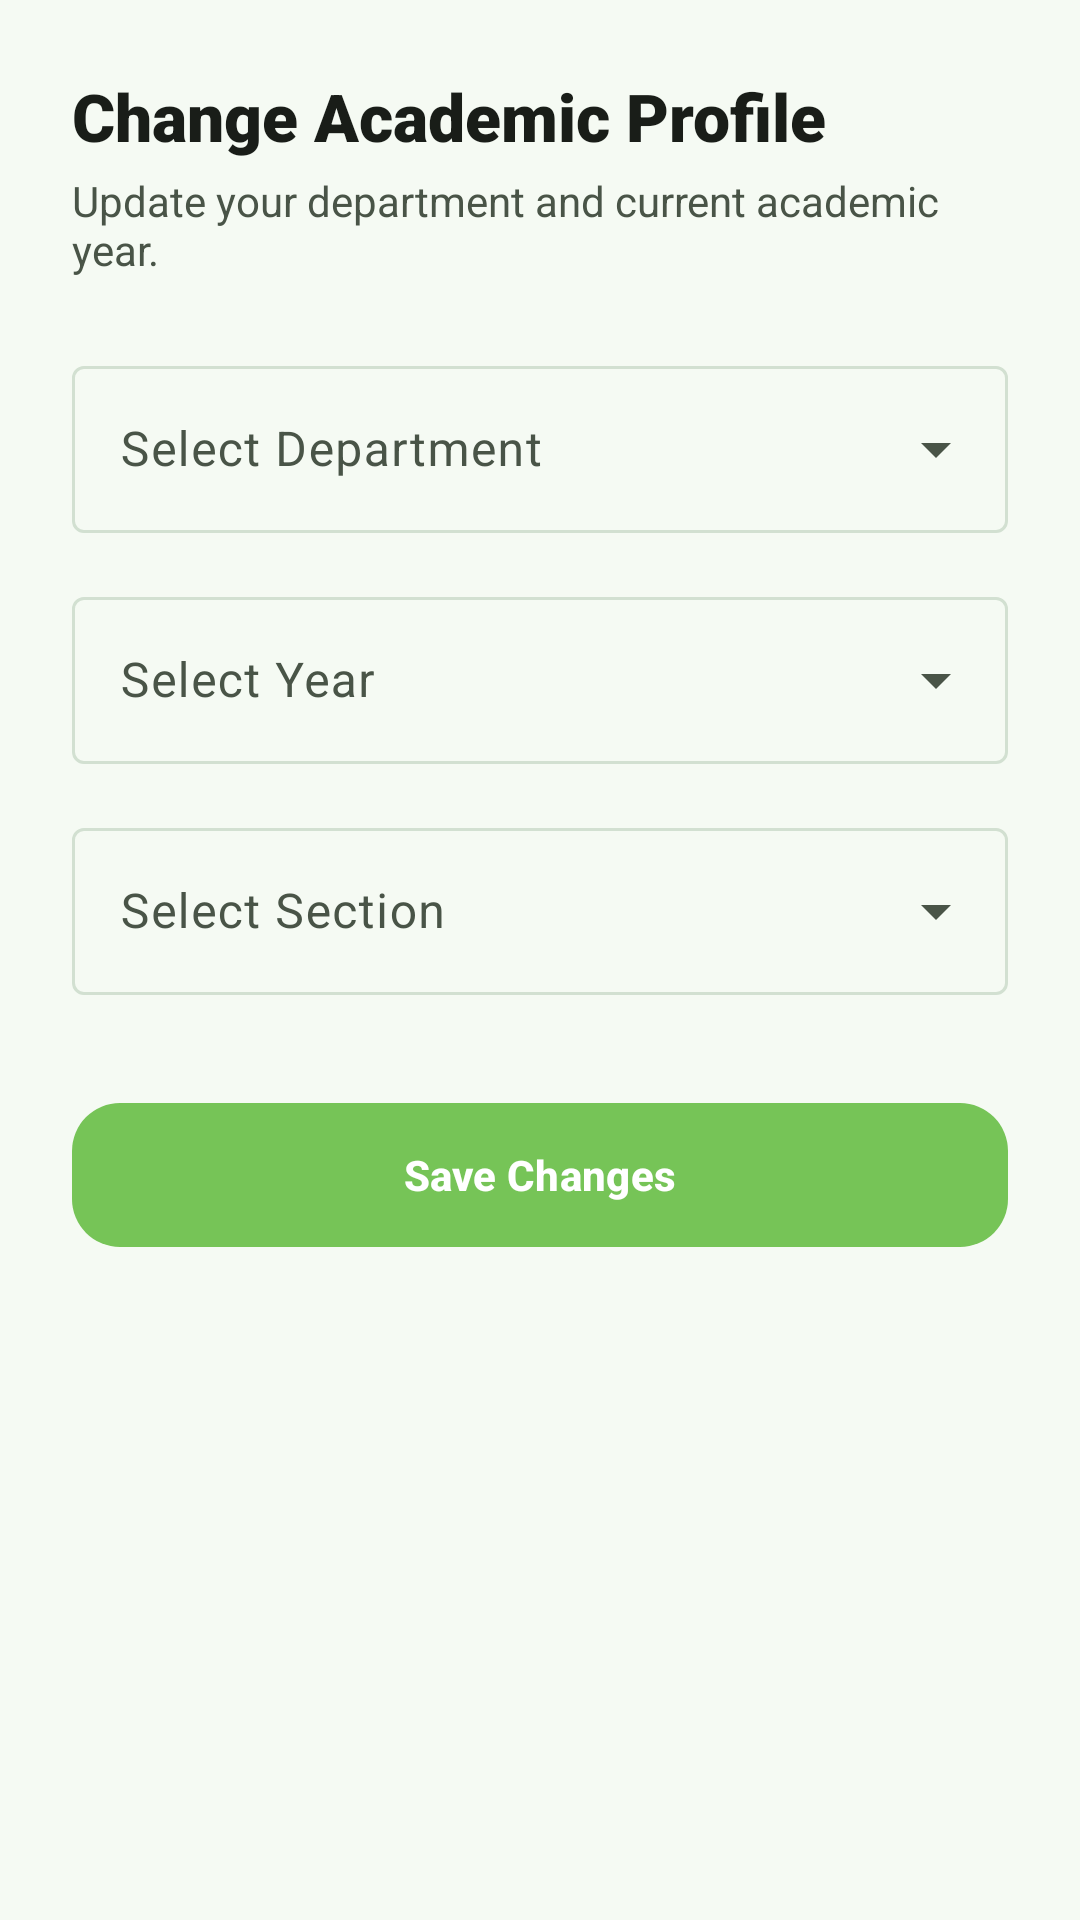

Produce the Android XML layout that renders to this screen, including the resource entries it uses.
<!-- AndroidManifest.xml: application theme Theme.MyDUET -->
<!-- res/layout/bottom_sheet_edit_profile.xml -->
<?xml version="1.0" encoding="utf-8"?>
<LinearLayout xmlns:android="http://schemas.android.com/apk/res/android"
    xmlns:app="http://schemas.android.com/apk/res-auto"
    android:layout_width="match_parent"
    android:layout_height="wrap_content"
    android:orientation="vertical"
    android:padding="24dp">

    <TextView
        android:layout_width="wrap_content"
        android:layout_height="wrap_content"
        android:fontFamily="sans-serif-black"
        android:text="Change Academic Profile"
        android:textColor="?attr/colorOnSurface"
        android:textSize="22sp" />

    <TextView
        android:layout_width="wrap_content"
        android:layout_height="wrap_content"
        android:layout_marginTop="4dp"
        android:text="Update your department and current academic year."
        android:textColor="?attr/colorOnSurfaceVariant"
        android:textSize="14sp" />

    <com.google.android.material.textfield.TextInputLayout
        style="@style/Widget.Material3.TextInputLayout.OutlinedBox.ExposedDropdownMenu"
        android:layout_width="match_parent"
        android:layout_height="wrap_content"
        android:layout_marginTop="24dp"
        android:hint="Select Department">

        <AutoCompleteTextView
            android:id="@+id/autoDept"
            android:layout_width="match_parent"
            android:layout_height="wrap_content"
            android:inputType="none" />
    </com.google.android.material.textfield.TextInputLayout>

    <com.google.android.material.textfield.TextInputLayout
        style="@style/Widget.Material3.TextInputLayout.OutlinedBox.ExposedDropdownMenu"
        android:layout_width="match_parent"
        android:layout_height="wrap_content"
        android:layout_marginTop="16dp"
        android:hint="Select Year">

        <AutoCompleteTextView
            android:id="@+id/autoYear"
            android:layout_width="match_parent"
            android:layout_height="wrap_content"
            android:inputType="none" />
    </com.google.android.material.textfield.TextInputLayout>

    <com.google.android.material.textfield.TextInputLayout
        style="@style/Widget.Material3.TextInputLayout.OutlinedBox.ExposedDropdownMenu"
        android:layout_width="match_parent"
        android:layout_height="wrap_content"
        android:layout_marginTop="16dp"
        android:hint="Select Section">

        <AutoCompleteTextView
            android:id="@+id/autoSection"
            android:layout_width="match_parent"
            android:layout_height="wrap_content"
            android:inputType="none" />
    </com.google.android.material.textfield.TextInputLayout>

    <com.google.android.material.button.MaterialButton
        android:id="@+id/btnSaveProfile"
        android:layout_width="match_parent"
        android:layout_height="56dp"
        android:layout_marginTop="32dp"
        android:text="Save Changes"
        android:textAllCaps="false"
        android:textStyle="bold"
        app:cornerRadius="16dp" />

</LinearLayout>
<!-- resources referenced by this layout -->
<resources>
  <style name="Theme.MyDUET" parent="Base.Theme.MyDUET">
          <item name="android:windowAnimationStyle">@style/ActivityAnimation</item>
      </style>
  <style name="ActivityAnimation" parent="@android:style/Animation.Activity">
          <item name="android:activityOpenEnterAnimation">@anim/slide_in_right</item>
          <item name="android:activityOpenExitAnimation">@anim/fade_out</item>
          <item name="android:activityCloseEnterAnimation">@anim/fade_in</item>
          <item name="android:activityCloseExitAnimation">@anim/slide_out_right</item>
      </style>
  <color name="md_theme_light_primary">#76C457</color>
  <color name="md_theme_light_onPrimary">#FFFFFF</color>
  <color name="md_theme_light_primaryContainer">#E8F5E4</color>
  <color name="md_theme_light_onPrimaryContainer">#1A4310</color>
  <color name="md_theme_light_secondary">#539937</color>
  <color name="md_theme_light_onSecondary">#FFFFFF</color>
  <color name="md_theme_light_secondaryContainer">#DDF2D8</color>
  <color name="md_theme_light_onSecondaryContainer">#13380C</color>
  <color name="md_theme_light_background">#F5FAF3</color>
  <color name="md_theme_light_surface">#FFFFFF</color>
  <color name="md_theme_light_onSurface">#191D18</color>
  <color name="md_theme_light_surfaceVariant">#E2ECE0</color>
  <color name="md_theme_light_onSurfaceVariant">#495447</color>
  <color name="md_theme_light_outline">#D2E0D1</color>
  <color name="md_theme_light_outlineVariant">#E6EFE5</color>
  <color name="primary_dark">#4A8C34</color>
  <style name="TextAppearance.MyDUET.HeadlineLarge" parent="TextAppearance.Material3.HeadlineLarge">
          <item name="android:textStyle">bold</item>
          <item name="android:textColor">@color/text_primary</item>
      </style>
  <style name="TextAppearance.MyDUET.TitleLarge" parent="TextAppearance.Material3.TitleLarge">
          <item name="android:textStyle">bold</item>
          <item name="android:textColor">@color/text_primary</item>
      </style>
  <style name="TextAppearance.MyDUET.BodyLarge" parent="TextAppearance.Material3.BodyLarge">
          <item name="android:textColor">@color/text_secondary</item>
      </style>
  <style name="Widget.MyDUET.BottomNavigationView" parent="Widget.Material3.BottomNavigationView">
          <item name="android:background">@color/white</item>
          <item name="elevation">8dp</item>
          <item name="itemIconTint">@color/bottom_nav_color_selector</item>
          <item name="itemTextColor">@color/bottom_nav_color_selector</item>
  
          <item name="itemRippleColor">@color/primary_light</item>
          <item name="labelVisibilityMode">labeled</item>
      </style>
  <color name="text_primary">#191D18</color>
  <color name="text_secondary">#5F6B5E</color>
  <color name="white">#FFFFFF</color>
  <color name="primary_light">#E8F5E4</color>
</resources>
